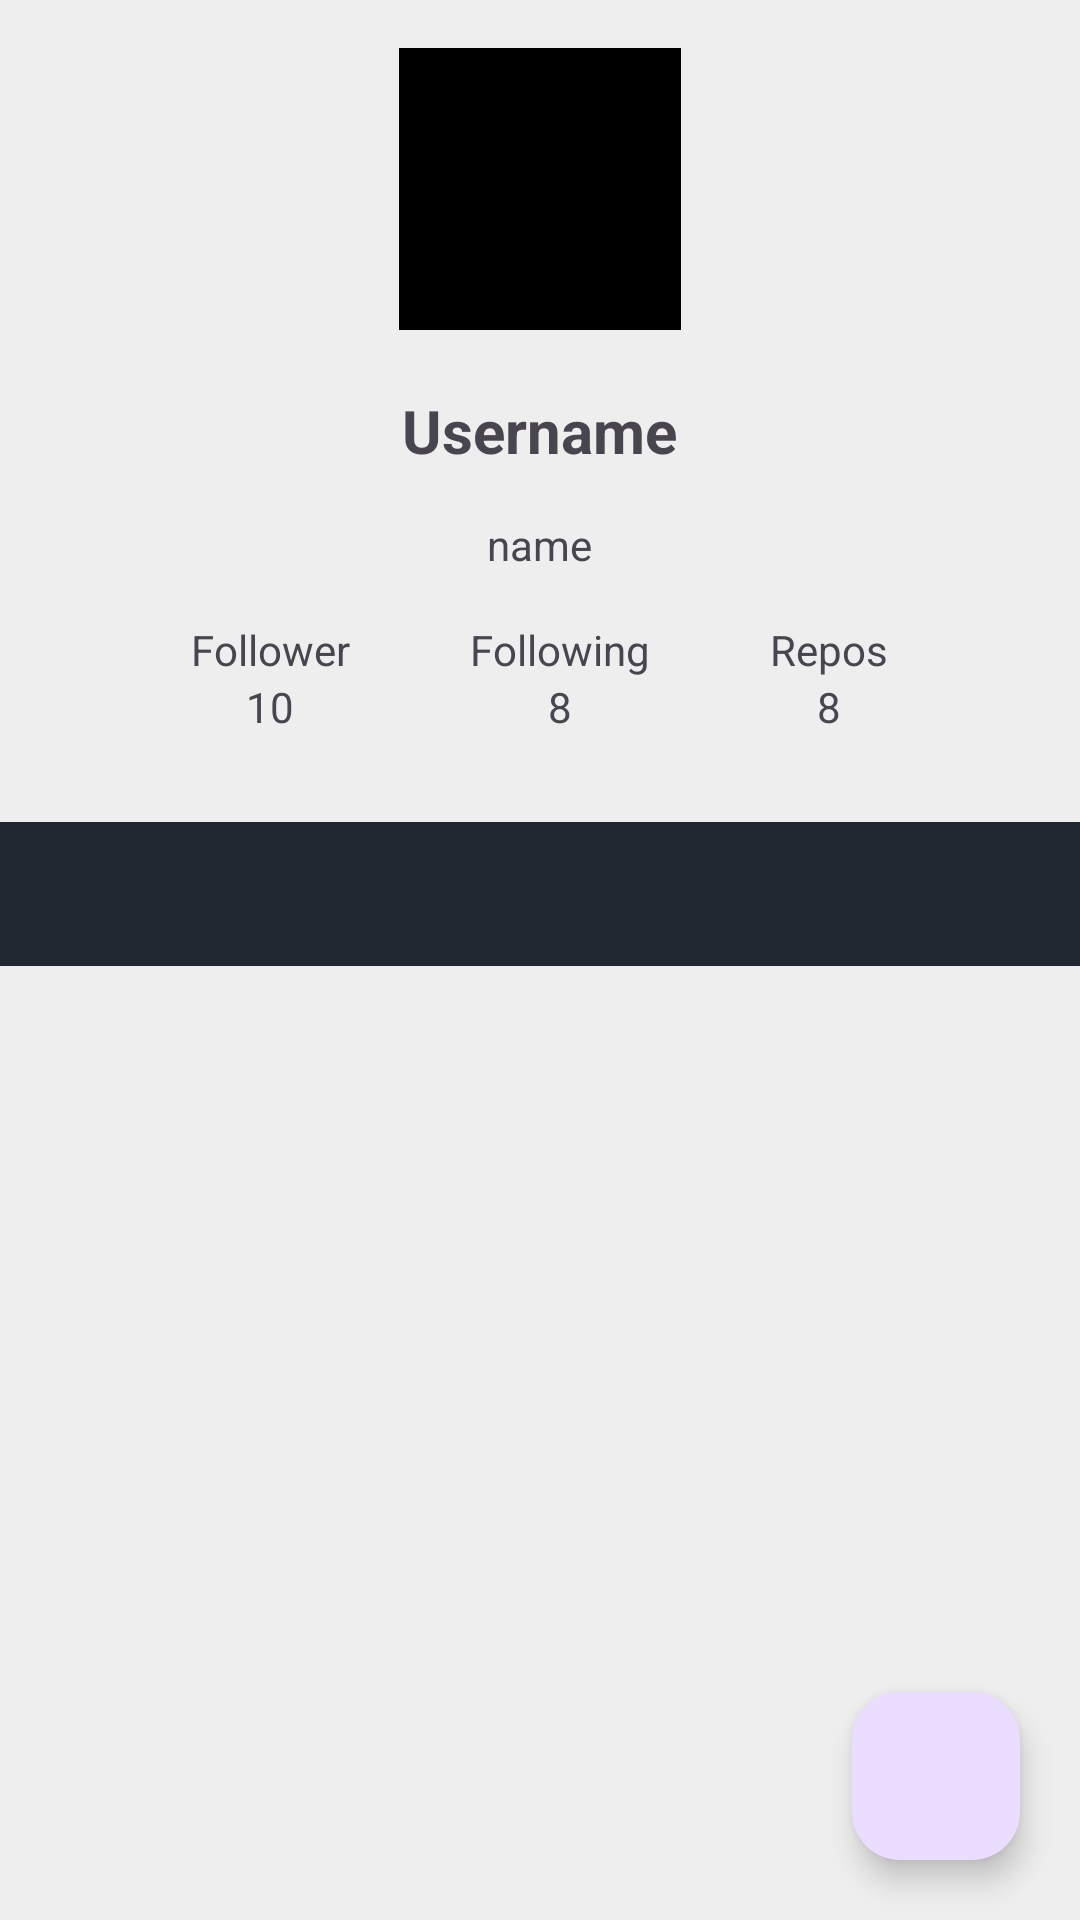

This screen was rendered from an Android layout file. Write that file and the resources it references.
<!-- AndroidManifest.xml: application theme Theme.MyApplication -->
<!-- res/layout/activity_detail.xml -->
<?xml version="1.0" encoding="utf-8"?>
<androidx.constraintlayout.widget.ConstraintLayout xmlns:android="http://schemas.android.com/apk/res/android"
    xmlns:app="http://schemas.android.com/apk/res-auto"
    xmlns:tools="http://schemas.android.com/tools"
    android:id="@+id/main"
    android:layout_width="match_parent"
    android:layout_height="match_parent"
    tools:context=".ui.detailPage.DetailActivity">

    <ScrollView
        android:id="@+id/scrollView3"
        android:layout_width="match_parent"
        android:layout_height="match_parent"
        app:layout_constraintBottom_toBottomOf="parent"
        app:layout_constraintEnd_toEndOf="parent"
        app:layout_constraintStart_toStartOf="parent"
        app:layout_constraintTop_toTopOf="parent">

        <androidx.constraintlayout.widget.ConstraintLayout
            android:layout_width="match_parent"
            android:layout_height="wrap_content">

            <ProgressBar
                android:id="@+id/loading"
                style="@style/Base.Theme.AppCompat.ProgressBar"
                android:layout_width="wrap_content"
                android:layout_height="wrap_content"
                android:layout_marginTop="64dp"
                app:layout_constraintBottom_toBottomOf="parent"
                app:layout_constraintEnd_toEndOf="parent"
                app:layout_constraintStart_toStartOf="parent"
                app:layout_constraintTop_toBottomOf="@+id/tabs" />

            <LinearLayout
                android:id="@+id/linearUsername"
                android:layout_width="match_parent"
                android:layout_height="wrap_content"
                android:layout_marginTop="16dp"
                android:gravity="center"
                android:orientation="vertical"
                app:layout_constraintEnd_toEndOf="parent"
                app:layout_constraintStart_toStartOf="parent"
                app:layout_constraintTop_toTopOf="parent"
                tools:ignore="UseCompoundDrawables">

                <ImageView
                    android:id="@+id/profileImage"
                    android:layout_width="94dp"
                    android:layout_height="94dp"
                    android:contentDescription="@string/descProfile"
                    android:src="@color/black" />

                <TextView
                    android:id="@+id/tvUsername"
                    android:layout_width="wrap_content"
                    android:layout_height="wrap_content"
                    android:layout_marginTop="20dp"
                    android:text="@string/username"
                    android:textSize="20sp"
                    android:textStyle="bold" />
                <TextView
                    android:layout_marginTop="15dp"
                    android:layout_width="wrap_content"
                    android:layout_height="wrap_content"
                    android:id="@+id/tvName"
                    android:text="@string/dataName"/>
            </LinearLayout>

            <com.google.android.material.tabs.TabLayout
                android:id="@+id/tabs"
                android:layout_width="match_parent"
                android:layout_height="wrap_content"
                android:layout_marginTop="29dp"
                android:background="?attr/colorPrimary"
                android:contentDescription="@string/follower"
                app:layout_constraintEnd_toEndOf="parent"
                app:layout_constraintStart_toStartOf="parent"
                app:layout_constraintTop_toBottomOf="@+id/layoutDetail"
                app:tabIndicatorColor="@color/snow"
                app:tabTextColor="@color/snow" />

            <androidx.viewpager2.widget.ViewPager2
                android:id="@+id/viewPager2"
                android:layout_width="match_parent"
                android:layout_height="wrap_content"
                app:layout_constraintEnd_toEndOf="parent"
                app:layout_constraintStart_toStartOf="parent"
                app:layout_constraintTop_toBottomOf="@+id/tabs" />

            <LinearLayout
                android:id="@+id/layoutDetail"
                android:layout_width="match_parent"
                android:layout_height="wrap_content"
                android:layout_marginTop="16dp"
                android:gravity="center"
                android:orientation="horizontal"
                app:layout_constraintEnd_toEndOf="parent"
                app:layout_constraintHorizontal_bias="0.0"
                app:layout_constraintStart_toStartOf="parent"
                app:layout_constraintTop_toBottomOf="@+id/linearUsername">

                <LinearLayout
                    android:layout_width="wrap_content"
                    android:layout_height="wrap_content"
                    android:layout_marginHorizontal="20dp"
                    android:gravity="center"
                    android:orientation="vertical">

                    <TextView
                        android:id="@+id/Follower"
                        android:layout_width="wrap_content"
                        android:layout_height="wrap_content"
                        android:text="@string/tvFollower" />


                    <TextView
                        android:id="@+id/tvFolowers"
                        android:layout_width="wrap_content"
                        android:layout_height="wrap_content"
                        android:text="@string/dataFollower" />

                </LinearLayout>

                <LinearLayout
                    android:layout_width="wrap_content"
                    android:layout_height="wrap_content"
                    android:layout_marginHorizontal="20dp"
                    android:gravity="center"
                    android:orientation="vertical">

                    <TextView
                        android:id="@+id/Following"
                        android:layout_width="wrap_content"
                        android:layout_height="wrap_content"
                        android:text="@string/tvFollowing" />

                    <TextView
                        android:id="@+id/tvFolowing"
                        android:layout_width="wrap_content"
                        android:layout_height="wrap_content"
                        android:text="@string/dataFollowing" />
                </LinearLayout>

                <LinearLayout
                    android:layout_width="wrap_content"
                    android:layout_height="wrap_content"
                    android:layout_marginHorizontal="20dp"
                    android:gravity="center"
                    android:orientation="vertical">

                    <TextView
                        android:id="@+id/repos"
                        android:layout_width="wrap_content"
                        android:layout_height="wrap_content"
                        android:text="@string/tvRepos" />

                    <TextView
                        android:id="@+id/tvRepos"
                        android:layout_width="wrap_content"
                        android:layout_height="wrap_content"
                        android:text="@string/dataRepos" />

                </LinearLayout>

            </LinearLayout>
        </androidx.constraintlayout.widget.ConstraintLayout>
    </ScrollView>

    <com.google.android.material.floatingactionbutton.FloatingActionButton
        android:id="@+id/favButton"
        android:layout_width="wrap_content"
        android:layout_height="wrap_content"
        android:layout_marginEnd="20dp"
        android:layout_marginBottom="20dp"
        android:background="@drawable/circle_floating_button"
        android:contentDescription="@string/Favorite_Button"
        android:src="@drawable/outline_favorite_border_24"
        app:layout_constraintBottom_toBottomOf="parent"
        app:layout_constraintEnd_toEndOf="parent"
        tools:ignore="RedundantDescriptionCheck" />

</androidx.constraintlayout.widget.ConstraintLayout>
<!-- resources referenced by this layout -->
<resources>
  <color name="black">#FF000000</color>
  <color name="snow">#EEEEEE</color>
  <string name="Favorite_Button">Favorite Button</string>
  <string name="dataFollower">10</string>
  <string name="dataFollowing">8</string>
  <string name="dataName">name</string>
  <string name="dataRepos">8</string>
  <string name="descProfile">Foto Profile</string>
  <string name="follower">Follower</string>
  <string name="tvFollower">Follower</string>
  <string name="tvFollowing">Following</string>
  <string name="tvRepos">Repos</string>
  <string name="username">Username</string>
  <style name="Base.Theme.AppCompat.ProgressBar">
          <item name="colorPrimary">@color/grey</item>
      </style>
  <style name="Theme.MyApplication" parent="Base.Theme.MyApplication" />
  <color name="grey">#31363F</color>
  <style name="Base.Theme.MyApplication" parent="Theme.Material3.DayNight.NoActionBar">
          
          <item name="colorPrimary">@color/black_dove</item>
          <item name="colorAccent">@color/grey</item>
          <item name="android:windowBackground">@color/snow</item>
      </style>
  <color name="black_dove">#222831</color>
</resources>
